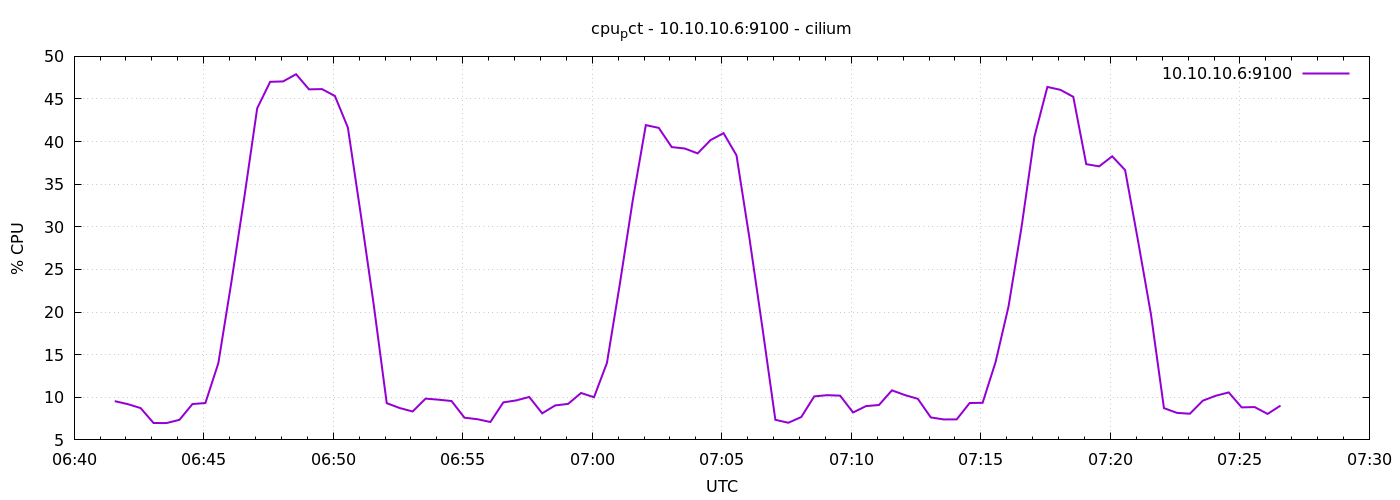

Source data for this figure (header and first rows):
1778049694	9.547619047618717
1778049724	9.2
1778049754	8.733
1778049784	6.981
1778049814	6.976
1778049844	7.358
1778049874	9.205
1778049904	9.329
1778049934	14
1778049964	23.45
1778049994	33.41
1778050024	43.91
1778050054	47.01
1778050084	47.06
1778050114	47.91
1778050144	46.13
1778050174	46.16
1778050204	45.35
1778050234	41.65
1778050264	31.4
1778050294	20.8
1778050324	9.31
1778050354	8.738
1778050384	8.333
1778050414	9.843
1778050444	9.719
1778050474	9.562
1778050504	7.605
1778050534	7.429
1778050564	7.1
1778050594	9.4
1778050624	9.635
1778050654	10.04
1778050684	8.119
1778050714	9.043
1778050744	9.224
1778050774	10.5
1778050804	10
1778050834	14.04
1778050864	23.35
1778050894	33.19
1778050924	41.93
1778050954	41.61
1778050984	39.36
1778051014	39.19
1778051044	38.62
1778051074	40.19
1778051104	40.99
1778051134	38.39
1778051164	28.67
1778051194	18.17
1778051224	7.359
1778051254	7.01
1778051284	7.681
1778051314	10.1
1778051344	10.25
1778051374	10.19
1778051404	8.219
1778051434	8.967
1778051464	9.095
1778051494	10.81
... 30 more rows
